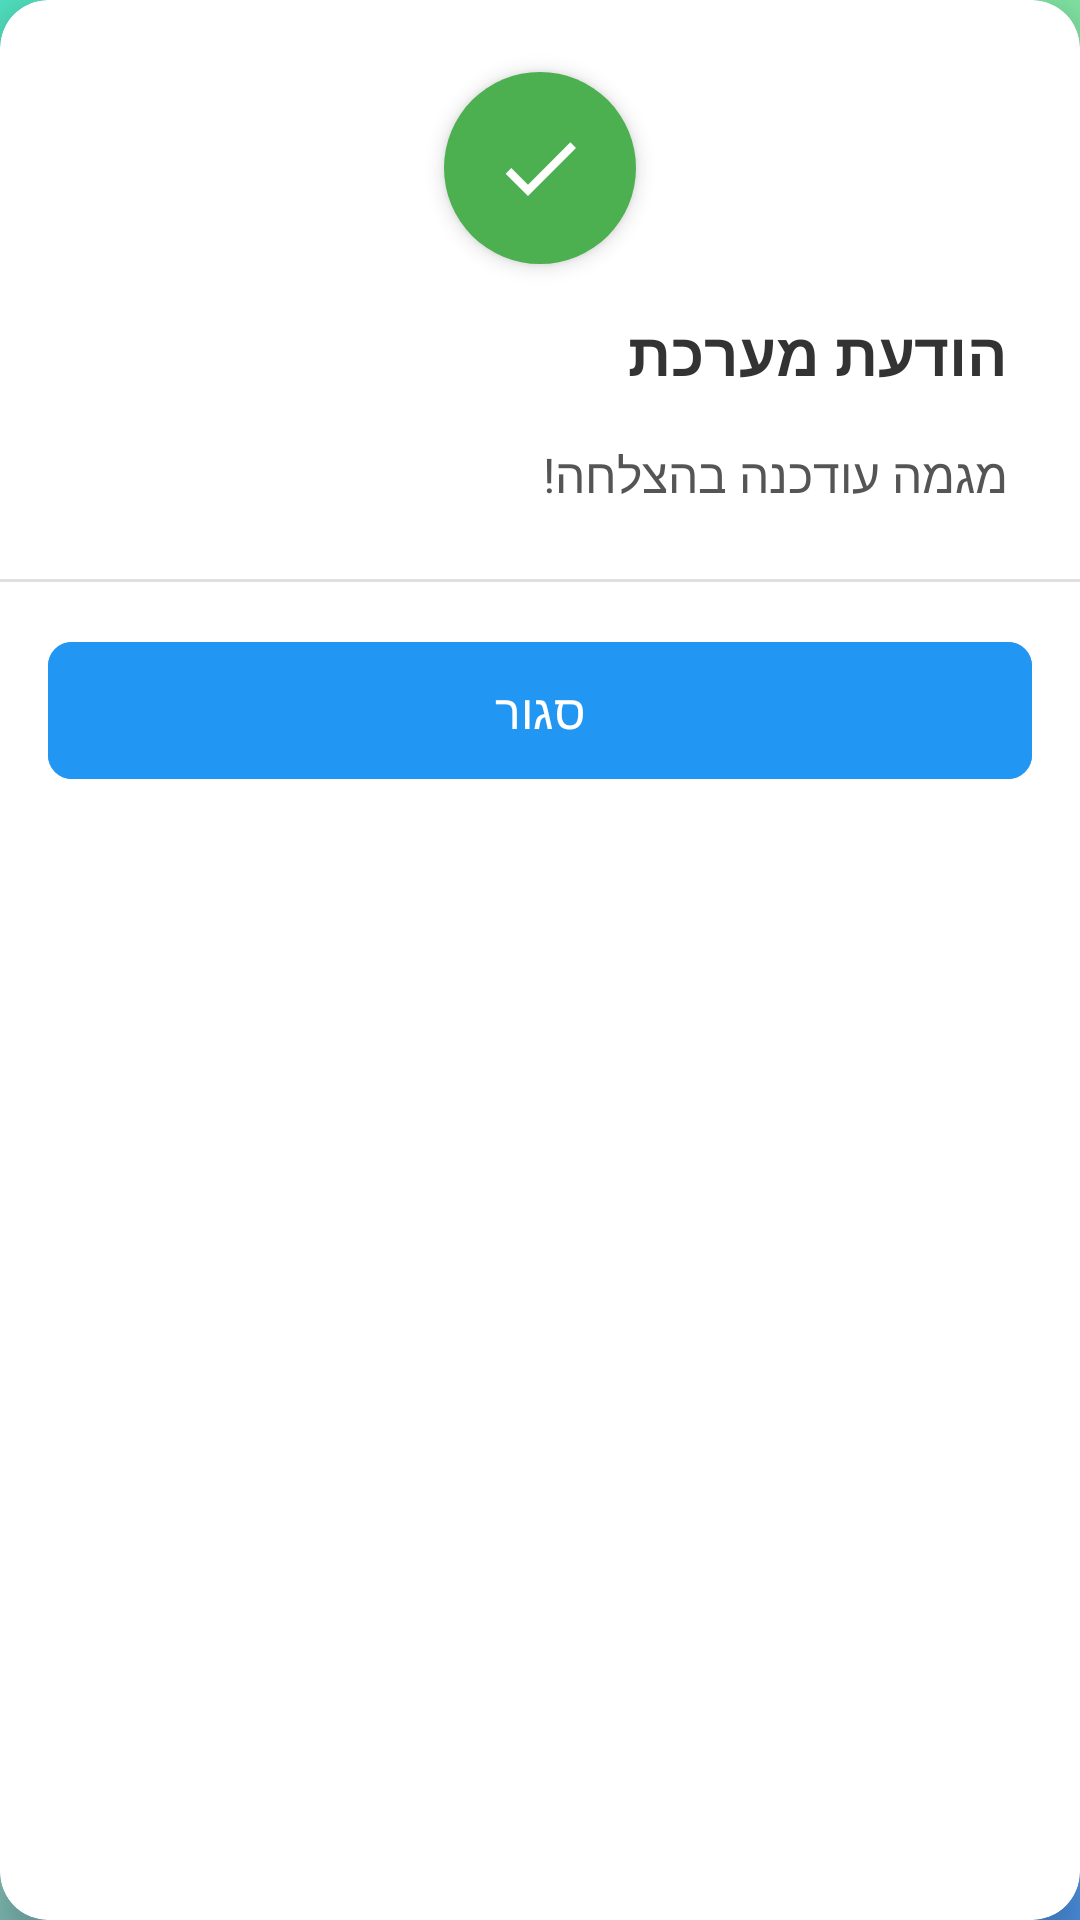

Write the Android layout XML for this screen, with the resource values it uses.
<!-- AndroidManifest.xml: application theme Theme.MegaMatch -->
<!-- res/layout/megama_success_dialog.xml -->
<?xml version="1.0" encoding="utf-8"?>
<androidx.cardview.widget.CardView xmlns:android="http://schemas.android.com/apk/res/android"
    xmlns:app="http://schemas.android.com/apk/res-auto"
    android:layout_width="match_parent"
    android:layout_height="wrap_content"
    android:layout_margin="16dp"
    app:cardCornerRadius="16dp"
    app:cardElevation="8dp">

    <LinearLayout
        android:layout_width="match_parent"
        android:layout_height="wrap_content"
        android:orientation="vertical"
        android:layoutDirection="rtl">

        
        <ImageView
            android:id="@+id/successIcon"
            android:layout_width="64dp"
            android:layout_height="64dp"
            android:layout_gravity="center"
            android:layout_marginTop="24dp"
            android:padding="16dp"
            android:src="@drawable/ic_checkmark"
            android:background="@drawable/circle_background"
            android:elevation="4dp" />

        
        <TextView
            android:id="@+id/dialogTitle"
            android:layout_width="match_parent"
            android:layout_height="wrap_content"
            android:layout_marginTop="16dp"
            android:gravity="center"
            android:paddingStart="24dp"
            android:paddingEnd="24dp"
            android:text="הודעת מערכת"
            android:textAlignment="viewStart"
            android:textColor="#333333"
            android:textSize="20sp"
            android:textStyle="bold" />

        
        <TextView
            android:id="@+id/dialogMessage"
            android:layout_width="match_parent"
            android:layout_height="wrap_content"
            android:layout_marginTop="16dp"
            android:gravity="center"
            android:paddingStart="24dp"
            android:paddingEnd="24dp"
            android:text="מגמה עודכנה בהצלחה!"
            android:textAlignment="viewStart"
            android:textColor="#555555"
            android:textSize="16sp" />

        
        <View
            android:layout_width="match_parent"
            android:layout_height="1dp"
            android:layout_marginTop="24dp"
            android:background="#E0E0E0" />

        
        <com.google.android.material.button.MaterialButton
            android:id="@+id/closeButton"
            android:layout_width="match_parent"
            android:layout_height="wrap_content"
            android:layout_margin="16dp"
            android:backgroundTint="#2196F3"
            android:padding="12dp"
            android:text="סגור"
            android:textColor="#FFFFFF"
            android:textSize="16sp"
            app:cornerRadius="8dp" />

    </LinearLayout>
</androidx.cardview.widget.CardView>
<!-- resources referenced by this layout -->
<resources>
  <!-- drawable circle_background (drawable) -->
  <?xml version="1.0" encoding="utf-8"?>
  <shape xmlns:android="http://schemas.android.com/apk/res/android"
      android:shape="oval">
      <solid android:color="#4CAF50" /> 
      <size
          android:width="56dp"
          android:height="56dp" />
  </shape>
  <!-- drawable ic_checkmark (drawable) -->
  <?xml version="1.0" encoding="utf-8"?>
  <vector xmlns:android="http://schemas.android.com/apk/res/android"
      android:width="24dp"
      android:height="24dp"
      android:viewportWidth="24"
      android:viewportHeight="24">
      <path
          android:fillColor="#FFFFFF"
          android:pathData="M9,16.17L4.83,12l-1.42,1.41L9,19 21,7l-1.41,-1.41z" />
  </vector>
  <style name="Theme.MegaMatch" parent="Base.Theme.MegaMatch" />
  <color name="primary">#3F51B5</color>
  <color name="primary_dark">#303F9F</color>
  <color name="white">#FFFFFFFF</color>
  <color name="secondary">#FF4081</color>
  <color name="secondary_dark">#C51162</color>
  <!-- drawable gradient_background (drawable) -->
  <?xml version="1.0" encoding="utf-8"?>
  <shape xmlns:android="http://schemas.android.com/apk/res/android">
      <gradient
          android:type="linear"
          android:angle="135"
          android:startColor="#4A90E2"
          android:endColor="#50E3C2"
          android:centerColor="#B8E986"/>
  </shape>
  <color name="surface_dark">#1E1E1E</color>
  <color name="text_primary_dark">#DEFFFFFF</color>
  <style name="TextAppearance.MegaMatch.HeadlineLarge" parent="TextAppearance.Material3.HeadlineLarge">
          <item name="android:textColor">@color/white</item>
      </style>
  <style name="TextAppearance.MegaMatch.HeadlineMedium" parent="TextAppearance.Material3.HeadlineMedium">
          <item name="android:textColor">@color/white</item>
      </style>
  <style name="TextAppearance.MegaMatch.HeadlineSmall" parent="TextAppearance.Material3.HeadlineSmall">
          <item name="android:textColor">@color/white</item>
      </style>
  <style name="TextAppearance.MegaMatch.BodyLarge" parent="TextAppearance.Material3.BodyLarge">
          <item name="android:textColor">@color/white</item>
      </style>
  <style name="TextAppearance.MegaMatch.BodyMedium" parent="TextAppearance.Material3.BodyMedium">
          <item name="android:textColor">@color/white</item>
      </style>
  <style name="TextAppearance.MegaMatch.BodySmall" parent="TextAppearance.Material3.BodySmall">
          <item name="android:textColor">@color/white</item>
      </style>
  <style name="Widget.MegaMatch.Button" parent="Widget.Material3.Button">
          <item name="android:textColor">@color/white</item>
          <item name="backgroundTint">@color/primary</item>
          <item name="cornerRadius">8dp</item>
          <item name="android:paddingStart">24dp</item>
          <item name="android:paddingEnd">24dp</item>
          <item name="android:paddingTop">12dp</item>
          <item name="android:paddingBottom">12dp</item>
      </style>
  <style name="Widget.MegaMatch.Button.Outlined" parent="Widget.Material3.Button.OutlinedButton">
          <item name="android:textColor">@color/primary</item>
          <item name="strokeColor">@color/primary</item>
          <item name="cornerRadius">8dp</item>
          <item name="android:paddingStart">24dp</item>
          <item name="android:paddingEnd">24dp</item>
          <item name="android:paddingTop">12dp</item>
          <item name="android:paddingBottom">12dp</item>
      </style>
  <style name="Widget.MegaMatch.CardView" parent="Widget.Material3.CardView.Elevated">
          <item name="cardBackgroundColor">@color/surface_dark</item>
          <item name="cardElevation">4dp</item>
          <item name="cardCornerRadius">8dp</item>
          <item name="contentPadding">16dp</item>
      </style>
  <color name="neutral_400">#BDBDBD</color>
  <color name="teal_700">#00796B</color>
</resources>
